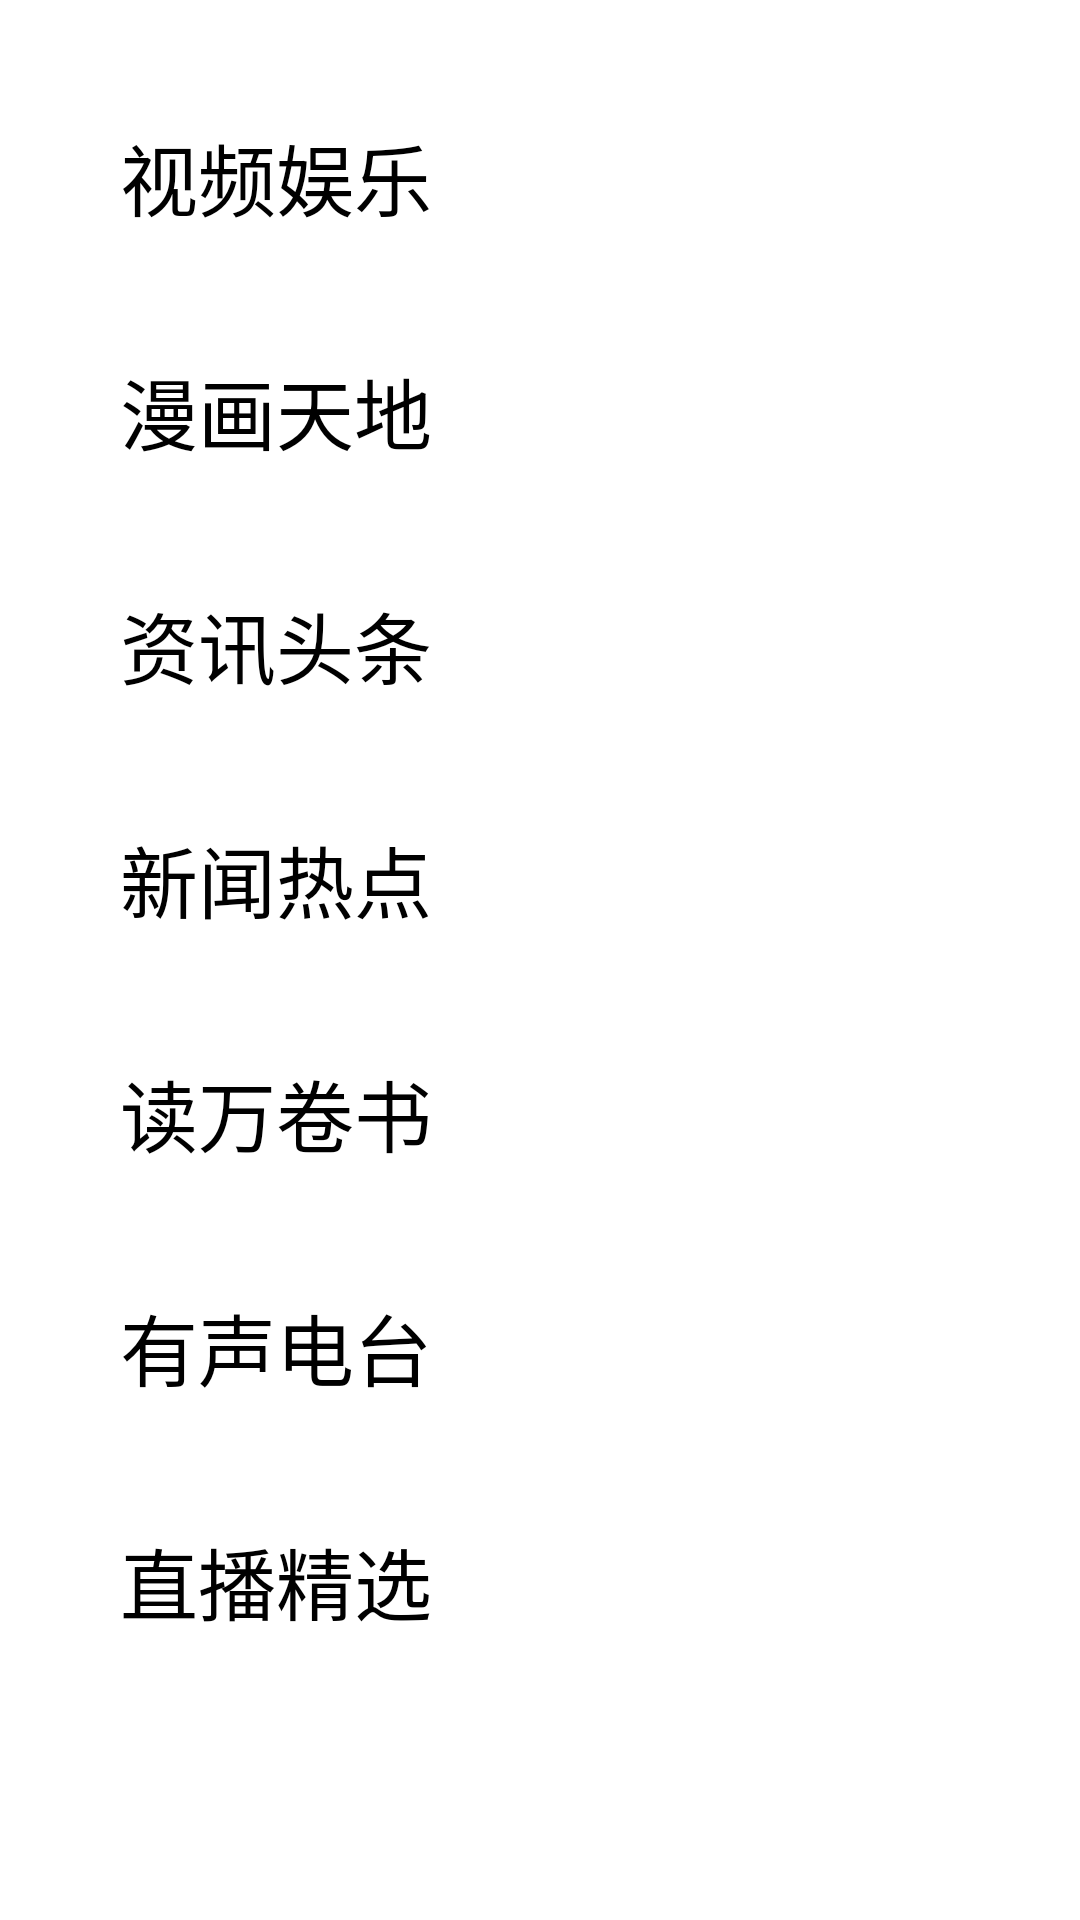

This screen was rendered from an Android layout file. Write that file and the resources it references.
<!-- AndroidManifest.xml: application theme Theme.JS_APP_STORE -->
<!-- res/layout/fragment_recreation.xml -->
<?xml version="1.0" encoding="utf-8"?>
<androidx.core.widget.NestedScrollView xmlns:android="http://schemas.android.com/apk/res/android"
    android:layout_width="match_parent"
    android:layout_height="match_parent"
    android:fitsSystemWindows="true">

    <RelativeLayout
        android:layout_width="match_parent"
        android:layout_height="wrap_content"
        android:padding="30dp">

        <TextView
            android:id="@+id/tv_video"
            android:layout_width="wrap_content"
            android:layout_height="wrap_content"
            android:layout_marginStart="10dp"
            android:layout_marginLeft="10dp"
            android:layout_marginTop="10dp"
            android:layout_marginEnd="10dp"
            android:layout_marginRight="10dp"
            android:layout_marginBottom="10dp"
            android:text="视频娱乐"
            android:textColor="@color/black"
            android:textSize="26sp" />

        <androidx.recyclerview.widget.RecyclerView
            android:id="@+id/video_recycler_view"
            android:layout_width="match_parent"
            android:layout_height="wrap_content"
            android:layout_below="@id/tv_video"/>

        <TextView
            android:id="@+id/tv_cartoon"
            android:layout_width="wrap_content"
            android:layout_height="wrap_content"
            android:text="漫画天地"
            android:textSize="26sp"
            android:textColor="@color/black"
            android:layout_below="@id/video_recycler_view"
            android:layout_marginStart="10dp"
            android:layout_marginLeft="10dp"
            android:layout_marginTop="30dp"
            android:layout_marginEnd="10dp"
            android:layout_marginRight="10dp"
            android:layout_marginBottom="10dp"/>

        <TextView
            android:layout_width="wrap_content"
            android:layout_height="wrap_content"
            android:layout_below="@id/video_recycler_view"
            android:layout_marginStart="10dp"
            android:layout_marginLeft="10dp"
            android:layout_marginTop="30dp"
            android:layout_marginEnd="10dp"
            android:layout_marginRight="10dp"
            android:layout_marginBottom="10dp"
            android:layout_toRightOf="@id/tv_cartoon"
            android:text="更多>"
            android:visibility="gone"/>

        <androidx.recyclerview.widget.RecyclerView
            android:id="@+id/cartoon_recycler_view"
            android:layout_width="match_parent"
            android:layout_height="wrap_content"
            android:layout_below="@id/tv_cartoon"/>

        <TextView
            android:id="@+id/tv_message"
            android:layout_width="wrap_content"
            android:layout_height="wrap_content"
            android:text="资讯头条"
            android:textSize="26sp"
            android:textColor="@color/black"
            android:layout_below="@id/cartoon_recycler_view"
            android:layout_marginStart="10dp"
            android:layout_marginLeft="10dp"
            android:layout_marginTop="30dp"
            android:layout_marginEnd="10dp"
            android:layout_marginRight="10dp"
            android:layout_marginBottom="10dp"/>

        <androidx.recyclerview.widget.RecyclerView
            android:id="@+id/message_recycler_view"
            android:layout_width="match_parent"
            android:layout_height="wrap_content"
            android:layout_below="@id/tv_message"/>

        <TextView
            android:id="@+id/tv_hotspot"
            android:layout_width="wrap_content"
            android:layout_height="wrap_content"
            android:text="新闻热点"
            android:textSize="26sp"
            android:textColor="@color/black"
            android:layout_below="@id/message_recycler_view"
            android:layout_marginStart="10dp"
            android:layout_marginLeft="10dp"
            android:layout_marginTop="30dp"
            android:layout_marginEnd="10dp"
            android:layout_marginRight="10dp"
            android:layout_marginBottom="10dp"/>

        <androidx.recyclerview.widget.RecyclerView
            android:id="@+id/hotspot_recycler_view"
            android:layout_width="match_parent"
            android:layout_height="wrap_content"
            android:layout_below="@id/tv_hotspot"/>

        <TextView
            android:id="@+id/tv_reel"
            android:layout_width="wrap_content"
            android:layout_height="wrap_content"
            android:text="读万卷书"
            android:textSize="26sp"
            android:textColor="@color/black"
            android:layout_below="@id/hotspot_recycler_view"
            android:layout_marginStart="10dp"
            android:layout_marginLeft="10dp"
            android:layout_marginTop="30dp"
            android:layout_marginEnd="10dp"
            android:layout_marginRight="10dp"
            android:layout_marginBottom="10dp"/>

        <androidx.recyclerview.widget.RecyclerView
            android:id="@+id/reel_recycler_view"
            android:layout_width="match_parent"
            android:layout_height="wrap_content"
            android:layout_below="@id/tv_reel"/>

        <TextView
            android:id="@+id/tv_broadcast"
            android:layout_width="wrap_content"
            android:layout_height="wrap_content"
            android:text="有声电台"
            android:textSize="26sp"
            android:textColor="@color/black"
            android:layout_below="@id/reel_recycler_view"
            android:layout_marginStart="10dp"
            android:layout_marginLeft="10dp"
            android:layout_marginTop="30dp"
            android:layout_marginEnd="10dp"
            android:layout_marginRight="10dp"
            android:layout_marginBottom="10dp"/>

        <androidx.recyclerview.widget.RecyclerView
            android:id="@+id/broadcast_recycler_view"
            android:layout_width="match_parent"
            android:layout_height="wrap_content"
            android:layout_below="@id/tv_broadcast"/>

        <TextView
            android:id="@+id/tv_live"
            android:layout_width="wrap_content"
            android:layout_height="wrap_content"
            android:text="直播精选"
            android:textSize="26sp"
            android:textColor="@color/black"
            android:layout_below="@id/broadcast_recycler_view"
            android:layout_marginStart="10dp"
            android:layout_marginLeft="10dp"
            android:layout_marginTop="30dp"
            android:layout_marginEnd="10dp"
            android:layout_marginRight="10dp"
            android:layout_marginBottom="10dp"/>

        <androidx.recyclerview.widget.RecyclerView
            android:id="@+id/live_recycler_view"
            android:layout_width="match_parent"
            android:layout_height="wrap_content"
            android:layout_below="@id/tv_live"
            android:layout_marginBottom="30dp"/>

    </RelativeLayout>

</androidx.core.widget.NestedScrollView>
<!-- resources referenced by this layout -->
<resources>
  <color name="black">#FF000000</color>
  <style name="Theme.JS_APP_STORE" parent="Theme.MaterialComponents.DayNight.NoActionBar">
          
          <item name="colorPrimary">@color/purple_500</item>
          <item name="colorPrimaryVariant">@color/purple_700</item>
          <item name="colorOnPrimary">@color/white</item>
          
          <item name="colorSecondary">@color/teal_200</item>
          <item name="colorSecondaryVariant">@color/teal_700</item>
          <item name="colorOnSecondary">@color/black</item>
          
          <item name="android:statusBarColor" tools:targetApi="21">@android:color/transparent</item>
          
      </style>
  <color name="purple_500">#FF6200EE</color>
  <color name="purple_700">#FF3700B3</color>
  <color name="white">#FFFFFFFF</color>
  <color name="teal_200">#FF03DAC5</color>
  <color name="teal_700">#FF018786</color>
</resources>
